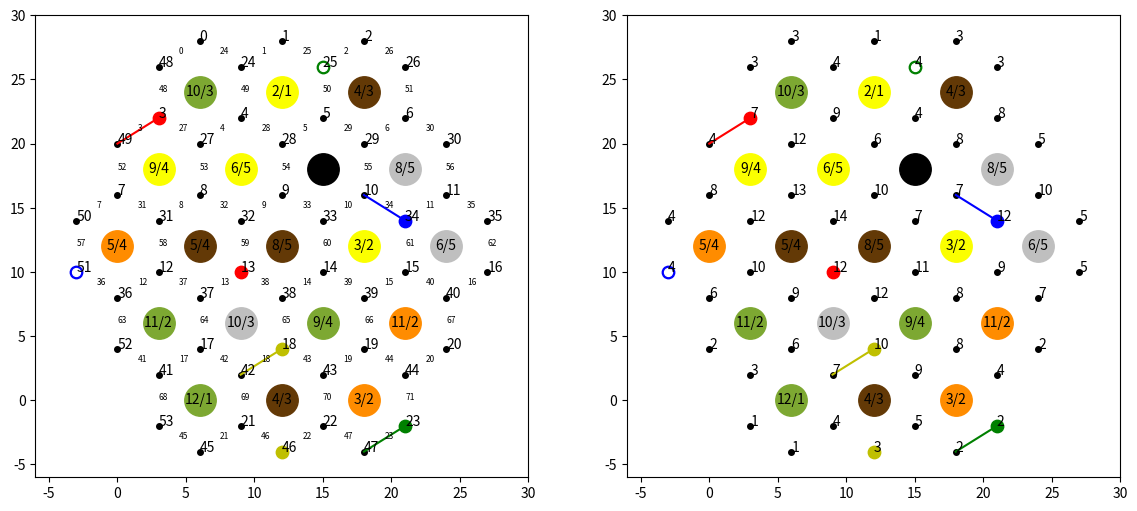
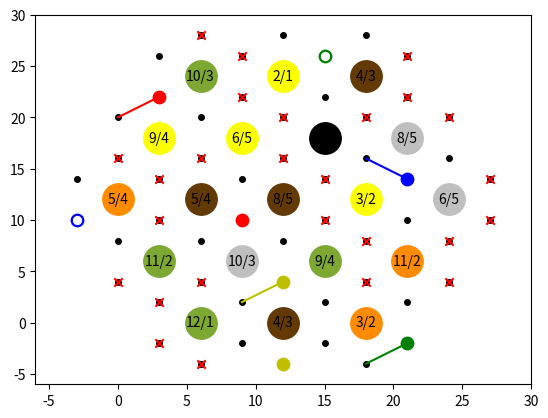

The matplotlib source for these figures, in order:
import matplotlib.pyplot as plt
import numpy as np

class Board:
	"""
	Base class for catan board. Should store positions of roads, settlements, ports, and production tiles
	I think the best option is to put all the positions in numpy arrays and keep track of each entitiy's state

	For reference, I'll use the following for resources:
	0: Desert
	1: Ore
	2: Wheat
	3: Sheep
	4: Wood
	5: Brick

	For players:
	1: Red
	2: Bue
	3: Yellow
	4: Green

	For Settlements:
	1: Settlement
	2: City

	For Dev Cards:
	1: Knight
	2: VP
	3: YOP
	4: RB
	5: M
	"""
	def __init__(self):
		self.tiles = np.zeros((19, 4)).astype(int) #resouece type, dice val, x, y
		self.roads = np.zeros((72, 3)).astype(int) #occupied_player, settlement 1, settlement 2
		self.settlements = np.zeros((54, 11)).astype(int) #player, settlement type, port, x_pos, y_pos, r1, r2, r3, t1, t2, t3
		self.dev_cards = np.zeros(25)
		self.dev_idx = 0

		self.tiles[:, 2] = np.array([6, 12, 18, 3, 9, 15, 21, 0, 6, 12, 18, 24, 3, 9, 15, 21, 6, 12, 18])
		self.tiles[:, 3] = np.array([24, 24, 24, 18, 18, 18, 18, 12, 12, 12, 12, 12, 6, 6, 6, 6, 0, 0, 0])

		self.settlements[:, 3] = np.array([6, 12, 18, 3, 9, 15, 21, 0, 6, 12, 18, 24, 3, 9, 15, 21, 27, 6, 12, 18, 24, 9, 15, 21, 9, 15, 21, 6, 12, 18, 24, 3, 9, 15, 21, 27, 0, 6, 12, 18, 24, 3, 9, 15, 21, 6, 12, 18, 3, 0, -3, -3, 0, 3])
		self.settlements[:, 4] = np.array([28, 28, 28, 22, 22, 22, 22, 16, 16, 16, 16, 16, 10, 10, 10, 10, 10, 4, 4, 4, 4, -2, -2, -2, 26, 26, 26, 20, 20, 20, 20, 14, 14, 14, 14, 14, 8, 8, 8, 8, 8, 2, 2, 2, 2, -4, -4, -4, 26, 20, 14, 10, 4, -2])
		self.settlements[:, 5] = np.array([-1, -1, -1, 48, 49, 50 ,51, 52, 53, 54, 55, 56, 58, 59, 60, 61, 62, 64, 65, 66, 67, 69, 70, 71, 1, 2, -1, 4, 5, 6, -1, 8, 9, 10, 11, -1, 12, 13, 14, 15, 16, 17, 18, 19, 20, 21, 22, 23, 0, 3, 7, 57, 63, 68])
		self.settlements[:, 6] = np.array([24, 25, 26, 27, 28, 29, 30, 31, 32, 33, 34, 35, 37, 38, 39, 40, -1, 42, 43, 44, -1, 46, 47, -1, 49, 50, 51, 53, 54, 55, 56, 58, 59, 60, 61, 62, 63, 64, 65, 66, 67, 68, 69, 70, 71, -1, -1, -1, 48, 52, 57, 36, 41, 45])
		self.settlements[:, 7] = np.array([0, 1, 2, 3, 4, 5, 6, 7, 8, 9, 10, 11, 12, 13, 14, 15, 16, 17, 18, 19, 20, 21, 22, 23, 24, 25, 26, 27, 28, 29, 30, 31, 32, 33, 34, 35, 36, 37, 38, 39, 40, 41, 42, 43, 44, 45, 46, 47, -1, -1, -1, -1, -1, -1, ])
		self.settlements[:, 8] = np.array([-1, -1, -1, 0, 1, 2, -1, 3, 4, 5, 6, -1, 8, 9, 10, 11, -1, 13, 14, 15, -1, 17, 18, -1, -1, -1, -1, 0, 1, 2, -1, 3, 4, 5, 6, -1, 7, 8, 9, 10, 11, 12, 13, 14, 15, 16, 17, 18, -1, -1, -1, 7, 12, 16])
		self.settlements[:, 9] = np.array([0, 1, 2, 3, 4, 5, 6, 7, 8, 9, 10, 11, 12, 13, 14, 15, -1, 16, 17, 18, -1, -1, -1, -1, 1, 2, -1, 4, 5, 6, -1, 8, 9, 10, 11, -1, 12, 13, 14, 15, -1, 16, 17, 18, -1, -1, -1, -1, 0, 3, 7, -1, -1, -1])
		self.settlements[:, 10] = np.array([-1, -1, -1, -1, 0, 1, 2, -1, 3, 4, 5, 6, 7, 8, 9, 10, 11, 12, 13, 14, 15, 16, 17, 18, 0, 1, 2, 3, 4, 5, 6, 7, 8, 9, 10, 11, -1, 12, 13, 14, 15, -1, 16, 17, 18, -1, -1, -1, -1, -1, -1, -1, -1, -1])

		self.roads[:, 1] = np.array([0, 1, 2, 3, 4, 5, 6, 7, 8, 9, 10, 11, 12, 13, 14, 15, 16, 17, 18, 19, 20, 21, 22, 23, 0, 1, 2, 3, 4, 5, 6, 7, 8, 9, 10, 11, 36, 12, 13, 14, 15, 41, 17, 18, 19, 45, 21, 22, 3, 4, 5, 6, 7, 8, 9, 10, 11, 50, 12, 13, 14, 15, 16, 36, 17, 18, 19, 20, 41, 21, 22, 23])
		self.roads[:, 2] = np.array([48, 24, 25, 49, 27, 28, 29, 50, 31, 32, 33, 34, 36, 37, 38, 39, 40, 41, 42, 43, 44, 45, 46, 47, 24, 25, 26, 27, 28, 29, 30, 31, 32, 33, 34, 35, 51, 37, 38, 39, 40, 52, 42, 43, 44, 53, 46, 47, 48, 24, 25, 26, 49, 27, 28, 29, 30, 51, 31, 32, 33, 34, 35, 52, 37, 38, 39, 40, 53, 42, 43, 44])
		
		self.tile_dist = np.array([0, 1, 1, 1, 2, 2, 2, 2, 3, 3, 3, 3, 4, 4, 4, 4, 5, 5, 5])
		self.value_dist = np.array([2, 3, 3, 4, 4, 5, 5, 6, 6, 8, 8, 9, 9, 10, 10, 11, 11, 12])
		self.dev_dist = np.array([1, 1, 1, 1, 1, 1, 1, 1, 1, 1, 1, 1, 1, 1, 2, 2, 2, 2, 2, 3, 3, 4, 4, 5, 5])
			
		
	def reset(self):
		tile_idxs = np.random.permutation(19)
		value_idxs = np.random.permutation(18)
		dev_idxs = np.random.permutation(25)
		self.tiles[:, 0] = self.tile_dist[tile_idxs]
		self.tiles[:, 1][self.tiles[:, 0] != 0] = self.value_dist[value_idxs]
		self.roads[:, 0] *= 0
		self.settlements[:, [0, 1, 2]] *= 0
		self.dev_cards = self.dev_dist[dev_idxs]
		self.dev_idx = 0

	def has_dev_cards(self):
		return self.dev_idx < 25

	def get_dev_card(self):
		out = self.dev_cards[self.dev_idx]
		self.dev_idx += 1
		return out

	def generate_resources(self, val):
		"""
		Computes resources for all players given a particular roll
		Returns as a 4x5 array where A[i, j] is the amount of resource j that player i gets
		"""
		out = np.zeros((5, 6)).astype(int)
		r_tiles = np.argwhere(self.tiles[:, 1] == val)
		for r_idx in r_tiles:
			s = self.settlements[(self.settlements[:, 8:] == r_idx).any(axis=1)]
			r = self.tiles[r_idx].flatten()
			out[s[:, 0], r[0]] += s[:, 1]
		return out

	def place_settlement(self, loc, player, city):
		"""
		Puts a settlement on the location specified
		Args:
		loc: the id to place the settlement on
		player: the player whose settlement to place
		city: True for city, False for settlement
		"""
		assert loc > -1 and loc < 54, 'settlement spots from 0-53'
		assert player > 0 and player < 5, 'player from 1-4'
		self.settlements[loc, 0] = player
		self.settlements[loc, 1] = 2 if city else 1

	def place_road(self, loc, player):
		assert loc > -1 and loc < 72, 'road spots from 0-72'
		assert player > 0 and player < 5, 'player from 1-4'
		self.roads[loc, 0] = player

	def compute_settlement_spots(self):
		"""
		Valid settlement spot are those that are not taken, and are two hops away from anyother 
		"""
		invalid_idxs = np.argwhere(self.settlements[:, 0] != 0)
		roads = self.settlements[invalid_idxs, 5:8].flatten()
		roads = roads[roads != -1]
		invalid_idxs = np.unique(self.roads[roads, 1:])
		mask = np.ones(self.settlements.shape[0], dtype=bool)
		mask[invalid_idxs] = False
		return np.arange(self.settlements.shape[0], dtype=int)[mask]

	def compute_production(self):
		"""
		Computes the pips of production at each settlement spot (returns as a [spot x [idx, production]] matrix)
		"""
		out = np.zeros(54)
		for i, s in enumerate(self.settlements):
			p = 0
			for tidx in s[8:]:
				if tidx != -1:
					v = self.tiles[tidx][1]
					p += max(6 - abs(7 - v), 0)
			out[i] = p
		return np.stack([np.arange(54), out], axis=1).astype(int)

	def render_base(self, fig = None, ax = None, display_ids=False):
		if fig is None or ax is None:
			fig, ax = plt.subplots()
		
		#resource tiles
		for i in range(19):
			tile = self.tiles[i]
			ax.scatter(tile[2], tile[3], s=512, color = self.get_color(tile[0]))
			ax.text(tile[2], tile[3], '{}/{}'.format(tile[1], 6 - abs(7 - tile[1])), color='k', ha='center', va='center')

		#settlement spots
		for i, s in enumerate(self.settlements):
			ax.scatter(s[3], s[4], s = 80 if s[0] else 16, c=self.get_player_color(s[0]))
			if s[1] == 2:
				ax.scatter(s[3], s[4], s = 32, c='w')
			if display_ids:
				ax.text(s[3], s[4], i)

		#roads
		for idx, i in enumerate(self.roads):
			x = np.array([self.settlements[i[1]][3], self.settlements[i[2]][3]])
			y = np.array([self.settlements[i[1]][4], self.settlements[i[2]][4]])
			if i[0] != 0:
				ax.plot(x, y, c=self.get_player_color(i[0]))
			if display_ids:
				ax.text(x.mean(), y.mean(), idx, fontsize=6)

		ax.set_xlim(-6, 30)
		ax.set_ylim(-6, 30)
		return fig, ax

	def render_pips(self, fig, ax):
		"""
		Renders the pip values of each settlemetn square
		"""
		if fig is None or ax is None:
			fig, ax = plt.subplots()

		fig, ax = self.render_base(fig, ax)

		for s in self.settlements:
			p = 0
			for tidx in s[8:]:
				if tidx != -1:
					v = self.tiles[tidx][1]
					p += max(6 - abs(7 - v), 0)
			ax.text(s[3], s[4], p)

	def render(self):
		fig, axs = plt.subplots(1, 2, figsize = (14, 6))
		self.render_base(fig, axs[0], display_ids=True)
		self.render_pips(fig, axs[1])

	def get_color(self, i):
		table = ['k', '0.75', '#fbff00', '#7da832', '#633906', '#ff8c00']
		return table[int(i)]

	def get_player_color(self, i):
		table = ['k', 'r', 'g', 'y', 'b']
		return table[i]

if __name__ == '__main__':
	b = Board()
	b.reset()

	b.place_settlement(3, 1, False)
	b.place_settlement(23, 2, False)
	b.place_settlement(18, 3, False)
	b.place_settlement(34, 4, False)
	b.place_settlement(13, 1, False)
	b.place_settlement(25, 2, True)
	b.place_settlement(46, 3, False)
	b.place_settlement(51, 4, True)
	b.place_road(3, 1)
	b.place_road(23, 2)
	b.place_road(18, 3)
	b.place_road(34, 4)

	for i in range(2, 13):
		print('roll = {}'.format(i))
		print(b.generate_resources(i))

	b.render()
	plt.show()

	spots = b.compute_settlement_spots()
	print(spots)
	fig, ax = b.render_base()
	ax.scatter(b.settlements[spots][:, 3], b.settlements[spots][:, 4], marker='x', c='r')
	plt.show()
	

	"""
	for s in b.settlements:
		print('s {} = {}'.format(cnt, s))
		fig, ax = b.render()
		r1idx = s[4]
		r2idx = s[5]
		r3idx = s[6]
		t1idx = s[7]
		t2idx = s[8]
		t3idx = s[9]

		ax.scatter(s[2], s[3])

		if t1idx != -1:
			ax.scatter(b.tiles[t1idx][2], b.tiles[t1idx][3], s=512, color='r')
		if t2idx != -1:
			ax.scatter(b.tiles[t2idx][2], b.tiles[t2idx][3], s=512, color='g')
		if t3idx != -1:
			ax.scatter(b.tiles[t3idx][2], b.tiles[t3idx][3], s=512, color='b')

		if r1idx != -1:
			ax.plot([b.settlements[b.roads[r1idx][1]][2], b.settlements[b.roads[r1idx][2]][2]], [b.settlements[b.roads[r1idx][1]][3], b.settlements[b.roads[r1idx][2]][3]], c='r')
		
		if r2idx != -1:
			ax.plot([b.settlements[b.roads[r2idx][1]][2], b.settlements[b.roads[r2idx][2]][2]], [b.settlements[b.roads[r2idx][1]][3], b.settlements[b.roads[r2idx][2]][3]], c='g')
		
		if r3idx != -1:
			ax.plot([b.settlements[b.roads[r3idx][1]][2], b.settlements[b.roads[r3idx][2]][2]], [b.settlements[b.roads[r3idx][1]][3], b.settlements[b.roads[r3idx][2]][3]], c='b')
		
		plt.show()
		cnt += 1
	"""
